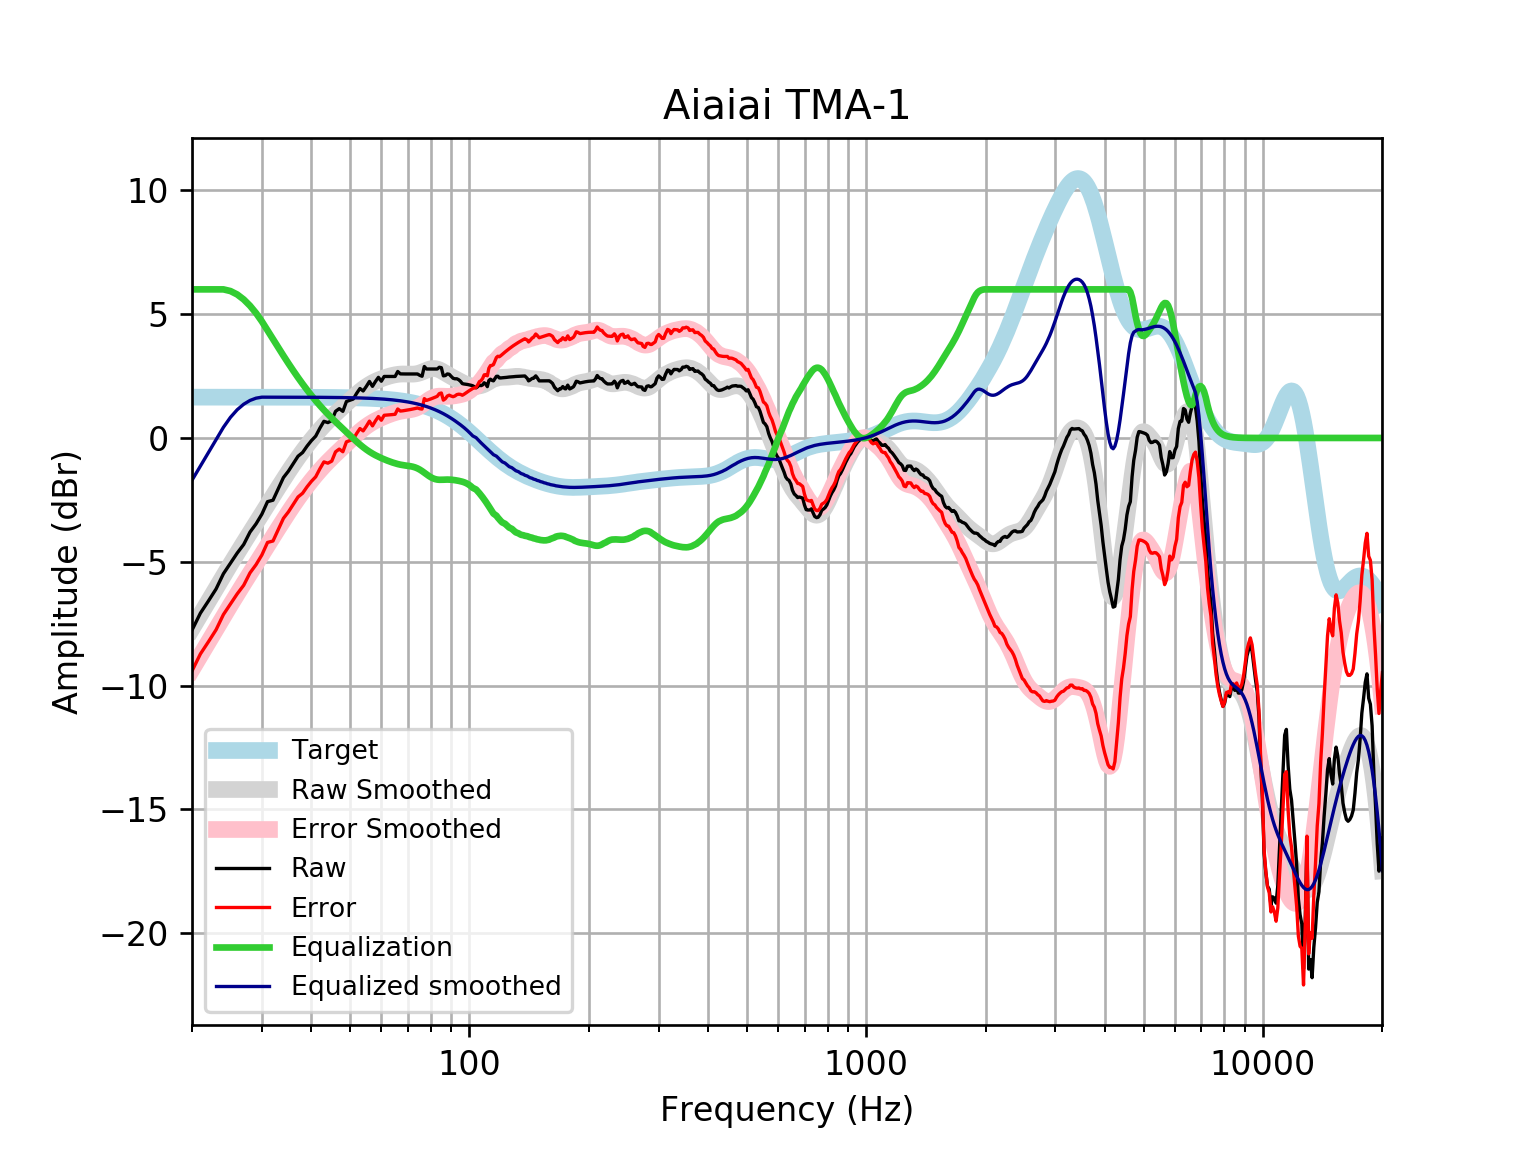

The table this chart was drawn from, first rows:
frequency, raw, error, smoothed, error_smoothed, equalization, equalized_raw, equalized_smoothed, target
20, -7.762, -9.41, -7.706, -9.354, 6, -1.762, -1.706, 1.648
21, -7.073, -8.721, -7.135, -8.783, 6.0, -1.073, -1.135, 1.648
22, -6.582, -8.229, -6.588, -8.236, 6, -0.5817, -0.5883, 1.648
23, -6.097, -7.745, -6.066, -7.714, 6.0, -0.09709, -0.06645, 1.648
24, -5.482, -7.13, -5.569, -7.217, 6.0, 0.5177, 0.4306, 1.648
25, -5.06, -6.708, -5.099, -6.747, 5.932, 0.8723, 0.8331, 1.648
26, -4.648, -6.295, -4.653, -6.301, 5.794, 1.146, 1.14, 1.648
27, -4.3, -5.947, -4.23, -5.877, 5.593, 1.293, 1.363, 1.648
28, -3.802, -5.449, -3.825, -5.472, 5.34, 1.538, 1.515, 1.647
29, -3.47, -5.117, -3.436, -5.083, 5.043, 1.573, 1.607, 1.647
30, -3.077, -4.724, -3.06, -4.707, 4.707, 1.63, 1.647, 1.647
31, -2.572, -4.219, -2.695, -4.342, 4.342, 1.771, 1.647, 1.647
32, -2.514, -4.161, -2.342, -3.989, 3.989, 1.475, 1.647, 1.647
33, -2.047, -3.694, -2.002, -3.648, 3.648, 1.601, 1.647, 1.647
34, -1.598, -3.245, -1.676, -3.322, 3.322, 1.723, 1.646, 1.646
35, -1.339, -2.985, -1.365, -3.011, 3.011, 1.672, 1.646, 1.646
36, -1.037, -2.682, -1.072, -2.717, 2.717, 1.68, 1.645, 1.645
37, -0.7382, -2.383, -0.7963, -2.441, 2.441, 1.703, 1.645, 1.645
38, -0.5869, -2.231, -0.5383, -2.183, 2.183, 1.596, 1.644, 1.644
39, -0.3273, -1.971, -0.2974, -1.941, 1.941, 1.614, 1.644, 1.644
40, -0.1064, -1.749, -0.07284, -1.716, 1.716, 1.609, 1.643, 1.643
41, 0.07353, -1.569, 0.1361, -1.506, 1.506, 1.58, 1.642, 1.642
42, 0.394, -1.247, 0.3301, -1.311, 1.311, 1.705, 1.641, 1.641
43, 0.6728, -0.9671, 0.51, -1.13, 1.13, 1.803, 1.64, 1.64
44, 0.6207, -1.018, 0.6773, -0.9614, 0.9614, 1.582, 1.639, 1.639
45, 0.7009, -0.9362, 0.8336, -0.8035, 0.8035, 1.504, 1.637, 1.637
46, 1.075, -0.5607, 0.9813, -0.6541, 0.6541, 1.729, 1.635, 1.635
47, 1.184, -0.4495, 1.123, -0.5109, 0.5109, 1.695, 1.634, 1.633
48, 1.075, -0.5562, 1.26, -0.3717, 0.3717, 1.447, 1.631, 1.631
49, 1.472, -0.1572, 1.393, -0.2356, 0.2356, 1.707, 1.629, 1.629
50, 1.521, -0.1051, 1.524, -0.1025, 0.1025, 1.624, 1.626, 1.626
51, 1.572, -0.05075, 1.65, 0.02659, -0.02659, 1.546, 1.623, 1.623
52, 1.803, 0.1829, 1.77, 0.1499, -0.1499, 1.653, 1.62, 1.62
53, 1.997, 0.3805, 1.882, 0.2656, -0.2656, 1.731, 1.616, 1.616
54, 1.898, 0.2864, 1.984, 0.3721, -0.3721, 1.526, 1.612, 1.612
55, 2.081, 0.4737, 2.076, 0.4684, -0.4684, 1.612, 1.607, 1.607
56, 2.282, 0.6799, 2.157, 0.5544, -0.5544, 1.728, 1.602, 1.602
57, 2.084, 0.4877, 2.227, 0.6307, -0.6307, 1.453, 1.596, 1.596
58, 2.282, 0.6918, 2.289, 0.6983, -0.6983, 1.584, 1.59, 1.59
59, 2.448, 0.8649, 2.342, 0.7586, -0.7586, 1.69, 1.583, 1.583
60, 2.291, 0.715, 2.389, 0.8131, -0.8131, 1.478, 1.576, 1.576
61, 2.483, 0.9154, 2.431, 0.8628, -0.8628, 1.62, 1.568, 1.568
62, 2.483, 0.9244, 2.467, 0.9086, -0.9086, 1.575, 1.559, 1.559
63, 2.483, 0.9341, 2.5, 0.9509, -0.9509, 1.532, 1.549, 1.549
64, 2.483, 0.9447, 2.528, 0.9896, -0.9896, 1.494, 1.538, 1.538
65, 2.483, 0.9562, 2.551, 1.024, -1.024, 1.459, 1.527, 1.527
66, 2.684, 1.17, 2.568, 1.054, -1.054, 1.631, 1.514, 1.514
67, 2.587, 1.086, 2.579, 1.078, -1.078, 1.509, 1.501, 1.501
68, 2.584, 1.097, 2.584, 1.097, -1.097, 1.487, 1.486, 1.486
69, 2.584, 1.113, 2.583, 1.112, -1.112, 1.471, 1.471, 1.471
70, 2.584, 1.13, 2.58, 1.126, -1.126, 1.458, 1.454, 1.454
71, 2.584, 1.148, 2.576, 1.141, -1.141, 1.443, 1.436, 1.436
72, 2.584, 1.168, 2.577, 1.161, -1.161, 1.423, 1.416, 1.416
73, 2.584, 1.189, 2.585, 1.189, -1.189, 1.394, 1.395, 1.395
74, 2.584, 1.211, 2.601, 1.228, -1.228, 1.356, 1.373, 1.373
75, 2.529, 1.18, 2.627, 1.278, -1.278, 1.251, 1.349, 1.349
76, 2.492, 1.168, 2.661, 1.337, -1.337, 1.155, 1.324, 1.324
77, 2.886, 1.588, 2.699, 1.402, -1.402, 1.483, 1.297, 1.297
78, 2.785, 1.516, 2.737, 1.469, -1.469, 1.316, 1.269, 1.269
79, 2.785, 1.546, 2.77, 1.532, -1.532, 1.253, 1.239, 1.239
... 553 more rows
